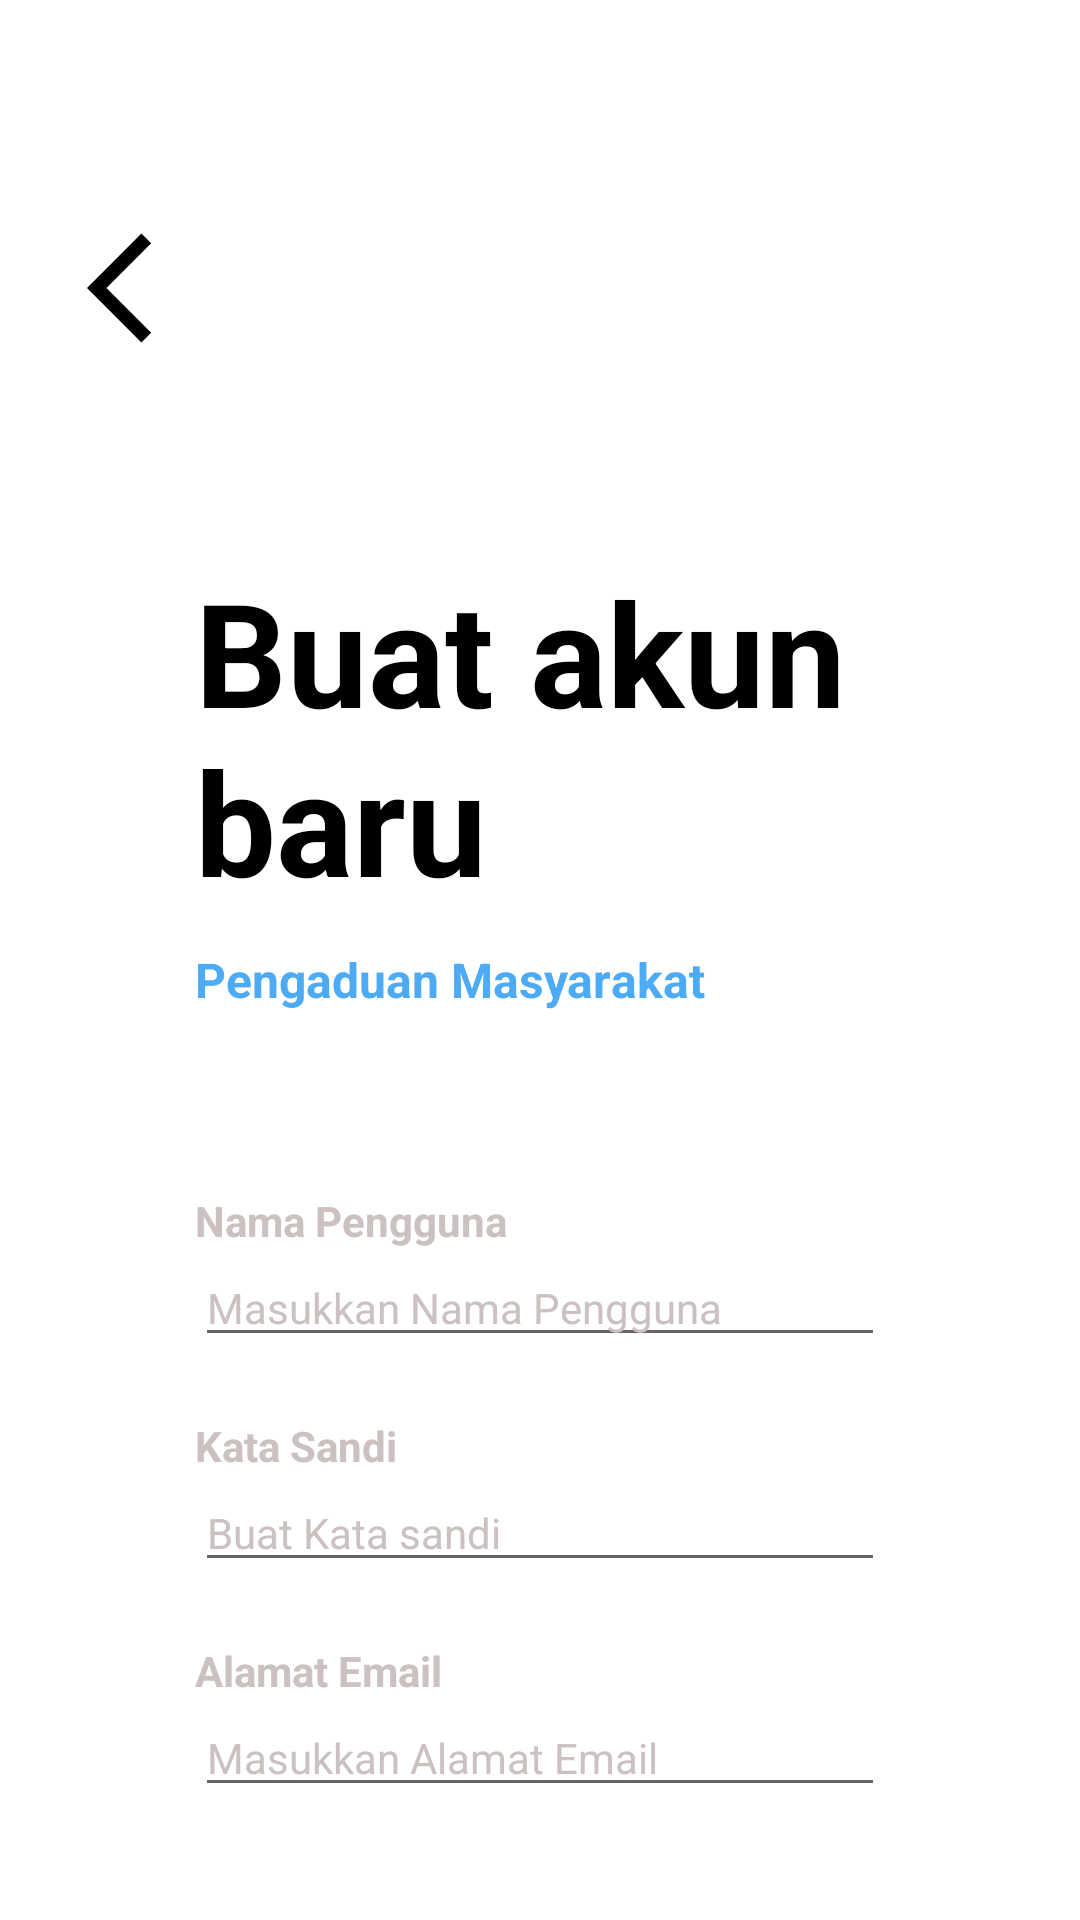

The Android layout XML behind this screen, and the referenced resources:
<!-- AndroidManifest.xml: application theme Theme.Project_sem4 -->
<!-- res/layout/activity_register.xml -->
<?xml version="1.0" encoding="utf-8"?>
<RelativeLayout xmlns:android="http://schemas.android.com/apk/res/android"
    xmlns:app="http://schemas.android.com/apk/res-auto"
    xmlns:tools="http://schemas.android.com/tools"
    android:layout_width="match_parent"
    android:layout_height="match_parent"
    tools:context=".RegisterActivity">

    <ImageView
        android:layout_marginTop="74dp"
        android:layout_marginLeft="25dp"
        android:id="@+id/Register_backTbl"
        android:layout_width="52dp"
        android:layout_height="44dp"
        android:src="@drawable/baseline_arrow_back_ios_24" />

    <LinearLayout
        android:layout_width="match_parent"
        android:layout_height="match_parent"
        android:layout_marginLeft="65dp"
        android:layout_marginRight="65dp"
        android:orientation="vertical">


        <TextView
            android:layout_marginTop="185dp"
            android:layout_width="231dp"
            android:layout_height="wrap_content"
            android:textSize="48dp"
            android:textStyle="bold"
            android:textColor="@color/black"
            android:text="Buat akun baru"/>
        <TextView
            android:layout_marginTop="10dp"
            android:layout_marginBottom="40dp"
            android:layout_width="wrap_content"
            android:layout_height="wrap_content"
            android:textSize="16dp"
            android:textStyle="bold"
            android:textColor="#4DABF5"
            android:text="Pengaduan Masyarakat"/>

        <TextView
            android:layout_marginTop="20dp"
            android:layout_width="wrap_content"
            android:layout_height="wrap_content"
            android:textSize="14dp"
            android:textStyle="bold"
            android:textColor="#CCC1C1"
            android:text="Nama Pengguna"/>

        <EditText
            android:hint="Masukkan Nama Pengguna"
            android:textSize="14dp"
            android:layout_width="match_parent"
            android:layout_height="wrap_content"
            android:id="@+id/Register_usernameTxt"
            android:textStyle="normal"
            android:textColorHint="#CCC1C1"
            android:textColor="@color/black" />

        <TextView
            android:layout_marginTop="20dp"
            android:layout_width="wrap_content"
            android:layout_height="wrap_content"
            android:textSize="14dp"
            android:textStyle="bold"
            android:textColor="#CCC1C1"
            android:text="Kata Sandi"/>

        <EditText
            android:inputType="textPassword"
            android:textSize="14dp"
            android:hint="Buat Kata sandi"
            android:layout_width="match_parent"
            android:layout_height="wrap_content"
            android:textStyle="normal"
            android:textColorHint="#CCC1C1"
            android:textColor="@color/black"
            android:id="@+id/Register_passwordTxt"
            />
        <TextView
            android:layout_marginTop="20dp"
            android:layout_width="wrap_content"
            android:layout_height="wrap_content"
            android:textSize="14dp"
            android:textStyle="bold"
            android:textColor="#CCC1C1"
            android:text="Alamat Email"/>

        <EditText
            android:inputType="textEmailAddress"
            android:textSize="14dp"
            android:hint="Masukkan Alamat Email"
            android:layout_width="match_parent"
            android:layout_height="wrap_content"
            android:textStyle="normal"
            android:textColorHint="#CCC1C1"
            android:textColor="@color/black"
            android:id="@+id/Register_emailAddressTxt"
            />
        <androidx.appcompat.widget.AppCompatButton
            android:id="@+id/Register_signupTbl"
            android:layout_marginTop="40dp"
            android:layout_width="match_parent"
            android:layout_height="wrap_content"
            android:text="Daftar!"
            android:textAllCaps="false"
            android:textColor="@color/white"
            android:background="@drawable/custom_button"
            android:textSize="14dp"
            />


    </LinearLayout>
</RelativeLayout>
<!-- resources referenced by this layout -->
<resources>
  <!-- drawable baseline_arrow_back_ios_24 (drawable) -->
  <vector android:height="52dp" android:tint="#000000"
      android:viewportHeight="24" android:viewportWidth="24"
      android:width="52dp" xmlns:android="http://schemas.android.com/apk/res/android">
      <path android:fillColor="@android:color/white" android:pathData="M11.67,3.87L9.9,2.1 0,12l9.9,9.9 1.77,-1.77L3.54,12z"/>
  </vector>
  <!-- drawable custom_button (drawable) -->
  <?xml version="1.0" encoding="utf-8"?>
  <shape xmlns:android="http://schemas.android.com/apk/res/android">
      <solid android:color="#4DABF5"/>
      <corners android:radius="20dp"/>
  </shape>
  <style name="Theme.Project_sem4" parent="Theme.MaterialComponents.DayNight.NoActionBar">
          
          <item name="colorPrimary">@color/purple_500</item>
          <item name="colorPrimaryVariant">@color/purple_700</item>
          <item name="colorOnPrimary">@color/white</item>
          
          <item name="colorSecondary">@color/teal_200</item>
          <item name="colorSecondaryVariant">@color/teal_700</item>
          <item name="colorOnSecondary">@color/black</item>
          
          <item name="android:statusBarColor" tools:targetApi="l">?attr/colorPrimaryVariant</item>
          
      </style>
  <!-- not gathered from this repository: default colours our renderer supplied (Android Studio template values) -->
  <color name="purple_500">#FF6200EE</color>
  <color name="purple_700">#FF3700B3</color>
  <color name="teal_200">#FF03DAC5</color>
  <color name="teal_700">#FF018786</color>
  <color name="black">#FF000000</color>
  <color name="white">#FFFFFFFF</color>
</resources>
